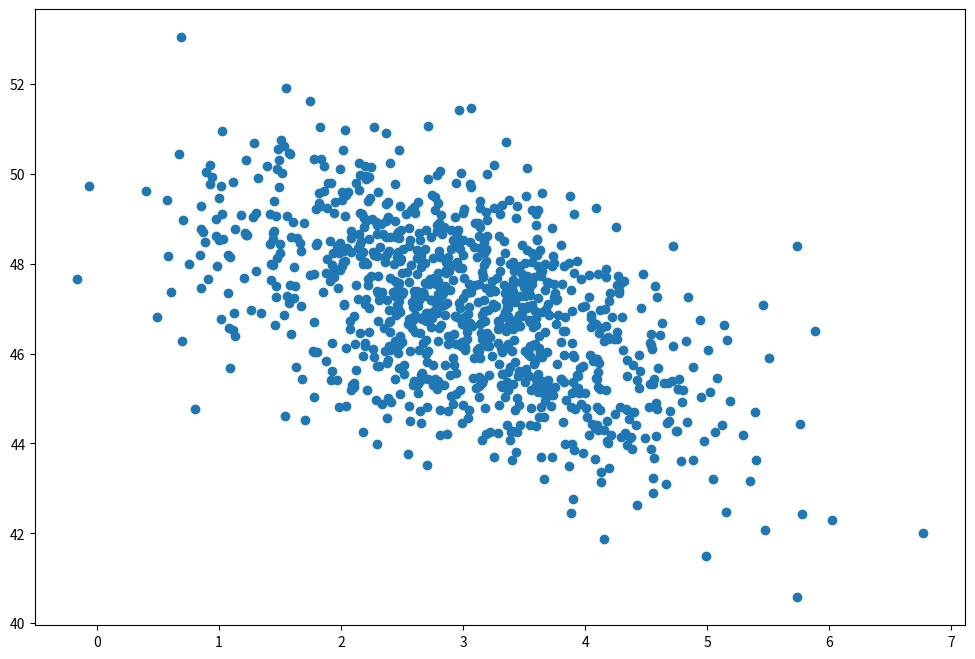

This figure's Python source:
def say_hello(name):
    print(f"Hello, {name}!")

say_hello("World")

import numpy as np
import matplotlib.pyplot as plt

page_load_time = np.random.normal(3.0, 1.0, 1000)
purchase_amount = np.random.normal(50.0, 1.5, 1000) - page_load_time

plt.figure(figsize=(12, 8))
plt.scatter(page_load_time, purchase_amount)
plt.show()